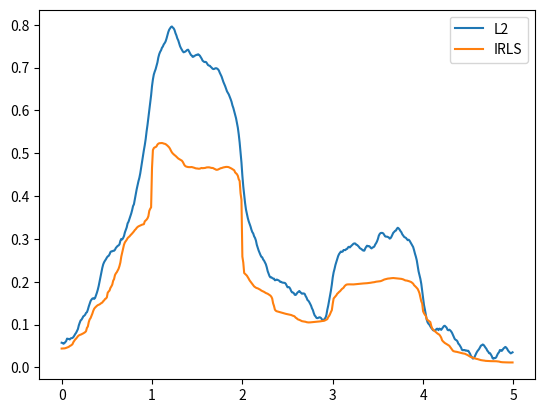

Here is the Python script that generated this plot:
import numpy as np
from scipy.sparse import spdiags
import matplotlib.pyplot as plt


def ex2a():
    G, x, y = generate_experiment()
    lambda_x = 80

    # Since in our case: A = I, we get that:
    # x = (I + (lambda_x/2) * GtG)^-1 * y
    # mark: z = (I + (lambda_x/2) * GtG)^-1 , so: x = z @ y
    I = np.eye(np.size(x))
    GtG = G.transpose() @ G
    z = np.linalg.inv(np.array(I + ((lambda_x / 2) * GtG), dtype=int))
    x_result = z @ y
    print("x: \n %s" % x_result)
    plt.plot(x, x_result,label='L2')
    #plt.show()


def ex2b():
    G, x, y = generate_experiment()
    x_result = IRLS(G, y, lambda_x=1, W=np.eye(np.size(x)-1), epsilon=0.001, number_of_iterations=10)
    print("x: \n %s" % x_result)
    plt.plot(x, x_result,label='IRLS')
    plt.legend()
    plt.show()

def IRLS(G, y, lambda_x, W, epsilon, number_of_iterations):
    I = np.eye(np.size(y))
    GtWG = G.transpose()  @ W @ G
    for i in range(number_of_iterations):
        GtWG = G.transpose() @ W @ G
        z = np.linalg.inv(np.array(I + ((lambda_x) * GtWG), dtype=int))
        curr_x = z @ y
        W = calc_w(curr_x, G, epsilon)
    return curr_x


def calc_w(perv_x, G, epsilon):
    w_vector = G @ perv_x
    w_vector = np.abs(w_vector)+epsilon
    w_mat = np.diag(w_vector)
    return np.linalg.inv(w_mat)


def generate_experiment():
    x = np.arange(0, 5, 0.01)
    n = np.size(x)
    one = int(n / 5)
    f = np.zeros(x.shape)
    f[0: one] = 0.0 + 0.5 * x[0: one]
    f[one: (2 * one)] = 0.8 - 0.2 * np.log(x[100: 200])
    f[(2 * one): (3 * one)] = 0.7 - 0.2 * x[(2 * one): 3 * one]
    f[(3 * one): (4 * one)] = 0.3
    f[(4 * one): (5 * one)] = 0.5 - 0.1 * x[(4 * one): (5 * one)]
    G = spdiags([-np.ones(n), np.ones(n)], np.array([0, 1]), n - 1, n).toarray()
    etta = 0.1 * np.random.randn(np.size(x))
    y = f + etta
    # plt.figure()
    # plt.plot(x, y)
    # plt.plot(x, f)
    # plt.show()
    return G, x, y


def ex4a(X, labels, w):
    Fw, Gradient_Fw, Hessian_Fw = Logistic_Regression(X, labels, w)


def Logistic_Regression(X, labels, w):
    number_of_labels = len(labels)
    n = X.shape[0]
    m = X.shape[1]
    c1 = []
    c2 = []
    for i in range(number_of_labels):
        if labels[i] == 0:
            c1.append(1)
            c2.append(0)
        else:
            c1.append(0)
            c2.append(1)
    c1 = np.array([c1]).transpose()
    c2 = np.array([c2]).transpose()

    Fw = 0
    for i in range(m):
        xtw = np.transpose(X[:, i:i]) @ w
        Fw += c1.transpose() @ np.log(sigmoid(xtw)) + c2.transpose() @ np.log(1 - sigmoid(xtw))
    Fw = -1/m * Fw

    Gradient_Fw = np.zeros(1, m)
    for i in range(m):
        xtw = np.transpose(X[:, i:i]) @ w
        Gradient_Fw[0][i] = sigmoid(xtw)
    Gradient_Fw = 1/m * (X @ (Gradient_Fw - c1))

    Hessian_Fw = np.zeros(m, m)
    for i in range(m):
        xtw = np.transpose(X[:, i:i]) @ w
        Hessian_Fw[i][i] = sigmoid(xtw) * (1 - sigmoid(xtw))
    Hessian_Fw = 1/m * (X @ Gradient_Fw @ X.transpose())

    return Fw, Gradient_Fw, Hessian_Fw


def sigmoid(xtw):
    return 1 / (math.exp(-xtw))


if __name__ == '__main__':
    ex2a()
    ex2b()
